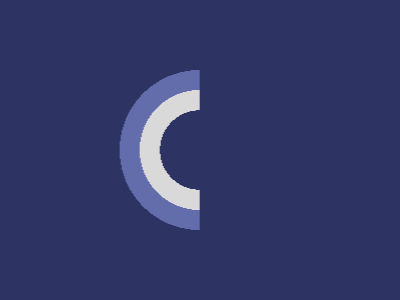

Write the HTML and CSS that draws this image.

<!DOCTYPE html>
<html>

<head>
  <meta charset='utf-8'>
  <meta http-equiv='X-UA-Compatible' content='IE=edge'>
  <title>CSS Battle Daily Targets Solution - April 18, 2025</title>
  <style>
    * {
      margin: 0;
      padding: 0;
    }

    body {
      display: grid;
      place-items: center;
      min-height: 100vh;
      background: radial-gradient(#2D3464, #D9D9D9, #646DAB);
    }

    .container {
      height: 300px;
      width: 400px;
      position: relative;
    }

    a {
      height: 100%;
      width: 100%;
      position: absolute;
      background: radial-gradient(1q at 25pc, #2D3464 42q, #D9D9D9 0 60px, #646DAB 0 80px, #2D3464)-212q
    }
  </style>
</head>

<body>
  <div class="container">
    <a></a>
  </div>
</body>

</html>